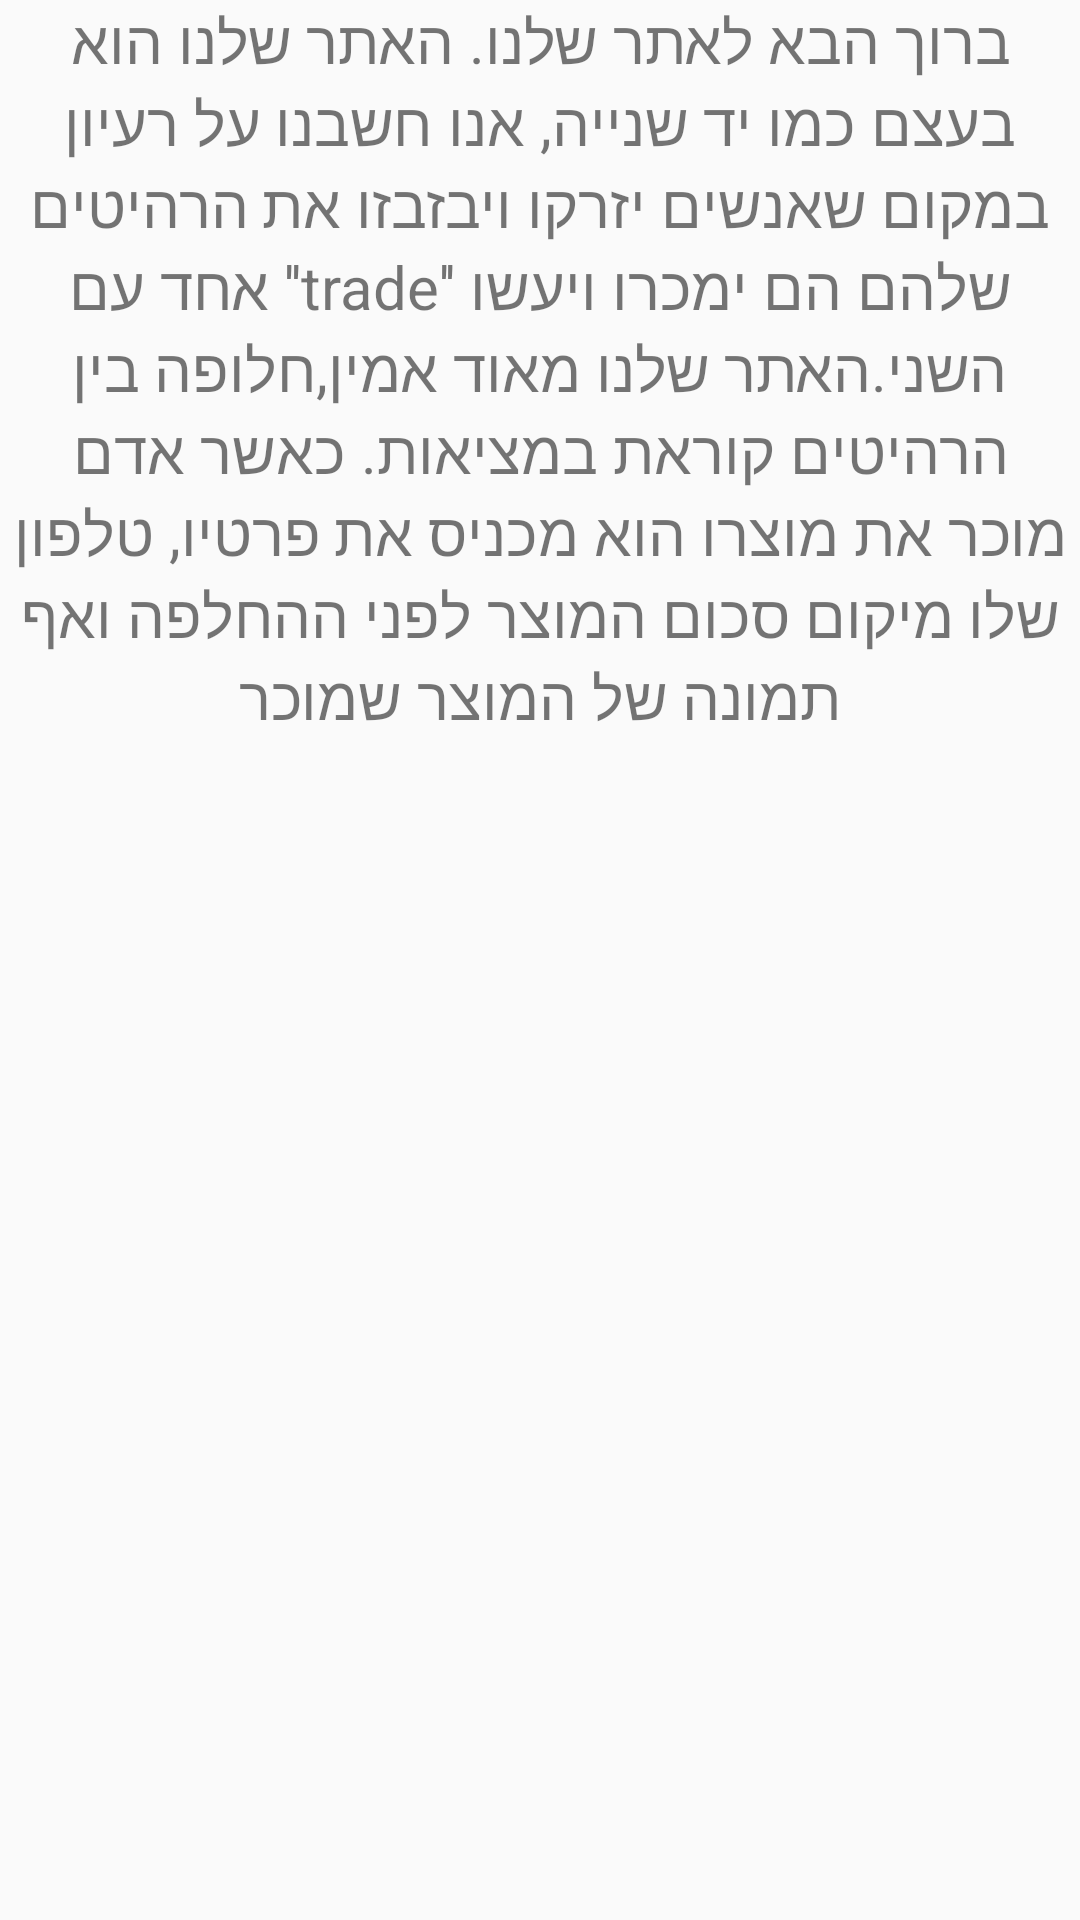

This screen was rendered from an Android layout file. Write that file and the resources it references.
<!-- AndroidManifest.xml: application theme Theme.Test3 -->
<!-- res/layout/fragment_gallery.xml -->
<?xml version="1.0" encoding="utf-8"?>
<LinearLayout xmlns:android="http://schemas.android.com/apk/res/android"
    xmlns:app="http://schemas.android.com/apk/res-auto"
    xmlns:tools="http://schemas.android.com/tools"
    android:layout_width="match_parent"
    android:layout_height="match_parent"
    android:id="@+id/fragGallery"
    tools:context=".ui.gallery.GalleryFragment"
    android:orientation="vertical">


    <TextView
        android:id="@+id/infoTextView"
        android:layout_width="wrap_content"
        android:layout_height="wrap_content"
        android:textSize="20dp"
        android:gravity="center"
        android:layout_gravity="center"
        android:text="ברוך הבא לאתר שלנו. האתר שלנו הוא בעצם כמו יד שנייה, אנו חשבנו על רעיון במקום שאנשים יזרקו ויבזבזו את הרהיטים שלהם הם ימכרו ויעשו ''trade'' אחד עם השני.האתר שלנו מאוד אמין,חלופה בין הרהיטים קוראת במציאות. כאשר אדם מוכר את מוצרו הוא מכניס את פרטיו, טלפון שלו מיקום סכום המוצר לפני ההחלפה ואף תמונה של המוצר שמוכר"
        ></TextView>
</LinearLayout>
<!-- resources referenced by this layout -->
<resources>
  <style name="Theme.Test3" parent="Base.Theme.Test3" />
  <style name="Base.Theme.Test3" parent="Theme.AppCompat.DayNight.NoActionBar">
  
              <item name="colorPrimary">@color/lavender</item>
              <item name="colorPrimaryVariant">@color/lavender</item>
  
  
              
              
          </style>
</resources>
